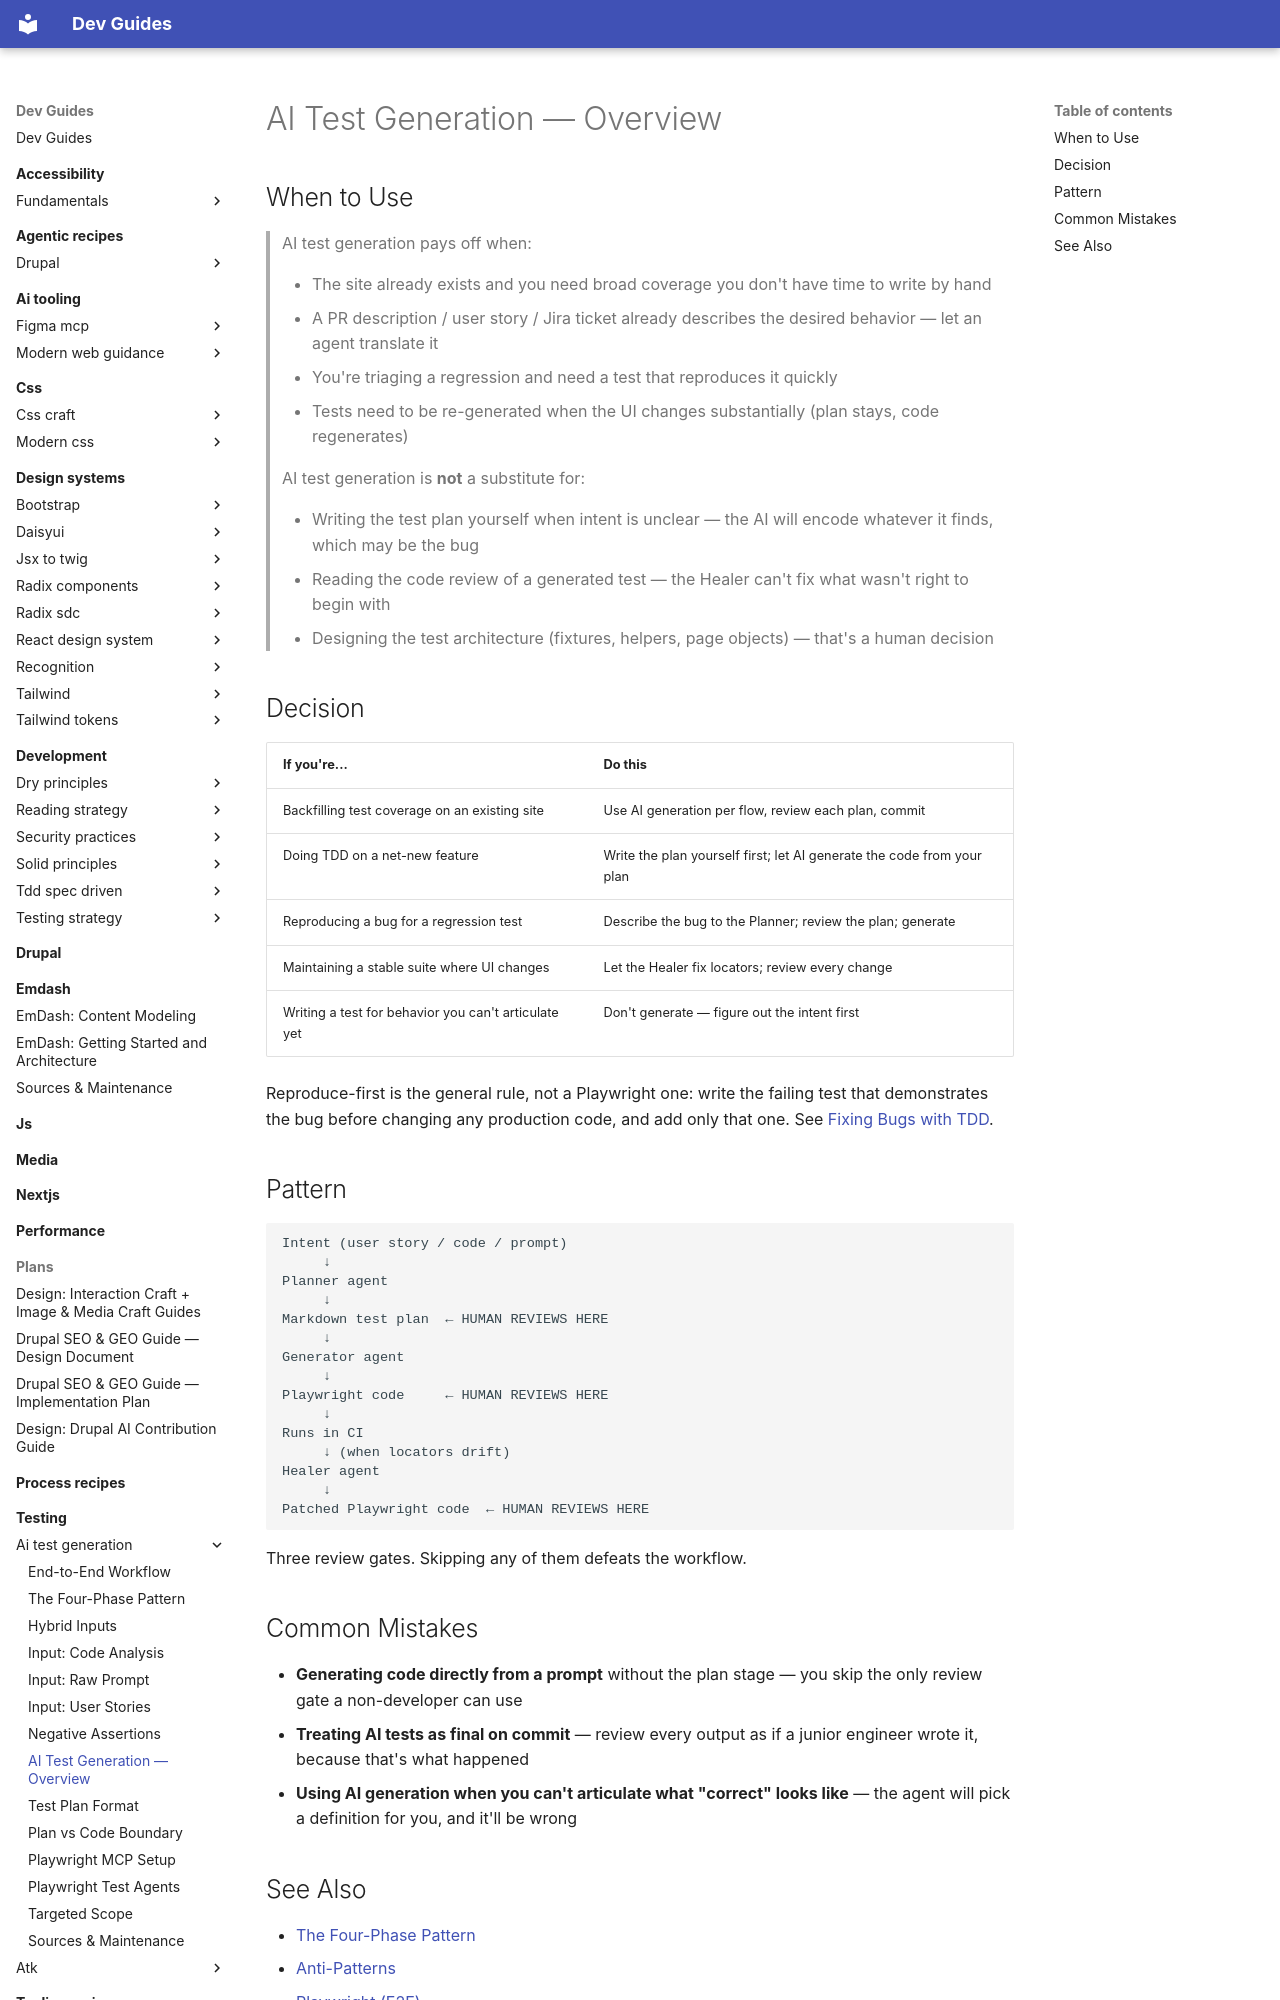

repository: camoa/dev-guides · page: testing/ai-test-generation/ai-testgen-overview/index.html · generator: mkdocs

---
description: When AI test generation pays off — decision guide for choosing between generation, hand-writing, and deferring.
tldr: Use AI generation when backfilling coverage on an existing site or translating a user story into tests. Skip it when you can't articulate what "correct" looks like — the agent will pick a definition for you. Always go plan-first; code without a reviewed plan skips the only review gate a non-developer can use.
---

# AI Test Generation — Overview

## When to Use

> AI test generation pays off when:
>
> - The site already exists and you need broad coverage you don't have time to write by hand
> - A PR description / user story / Jira ticket already describes the desired behavior — let an agent translate it
> - You're triaging a regression and need a test that reproduces it quickly
> - Tests need to be re-generated when the UI changes substantially (plan stays, code regenerates)
>
> AI test generation is **not** a substitute for:
>
> - Writing the test plan yourself when intent is unclear — the AI will encode whatever it finds, which may be the bug
> - Reading the code review of a generated test — the Healer can't fix what wasn't right to begin with
> - Designing the test architecture (fixtures, helpers, page objects) — that's a human decision

## Decision

| If you're... | Do this |
|---|---|
| Backfilling test coverage on an existing site | Use AI generation per flow, review each plan, commit |
| Doing TDD on a net-new feature | Write the plan yourself first; let AI generate the code from your plan |
| Reproducing a bug for a regression test | Describe the bug to the Planner; review the plan; generate |
| Maintaining a stable suite where UI changes | Let the Healer fix locators; review every change |
| Writing a test for behavior you can't articulate yet | Don't generate — figure out the intent first |

Reproduce-first is the general rule, not a Playwright one: write the failing test that demonstrates the bug before changing any production code, and add only that one. See [Fixing Bugs with TDD](https://camoa.github.io/dev-guides/development/tdd-spec-driven/fixing-bugs-with-tdd/).

## Pattern

```
Intent (user story / code / prompt)
     ↓
Planner agent
     ↓
Markdown test plan  ← HUMAN REVIEWS HERE
     ↓
Generator agent
     ↓
Playwright code     ← HUMAN REVIEWS HERE
     ↓
Runs in CI
     ↓ (when locators drift)
Healer agent
     ↓
Patched Playwright code  ← HUMAN REVIEWS HERE
```

Three review gates. Skipping any of them defeats the workflow.

## Common Mistakes

- **Generating code directly from a prompt** without the plan stage — you skip the only review gate a non-developer can use
- **Treating AI tests as final on commit** — review every output as if a junior engineer wrote it, because that's what happened
- **Using AI generation when you can't articulate what "correct" looks like** — the agent will pick a definition for you, and it'll be wrong
